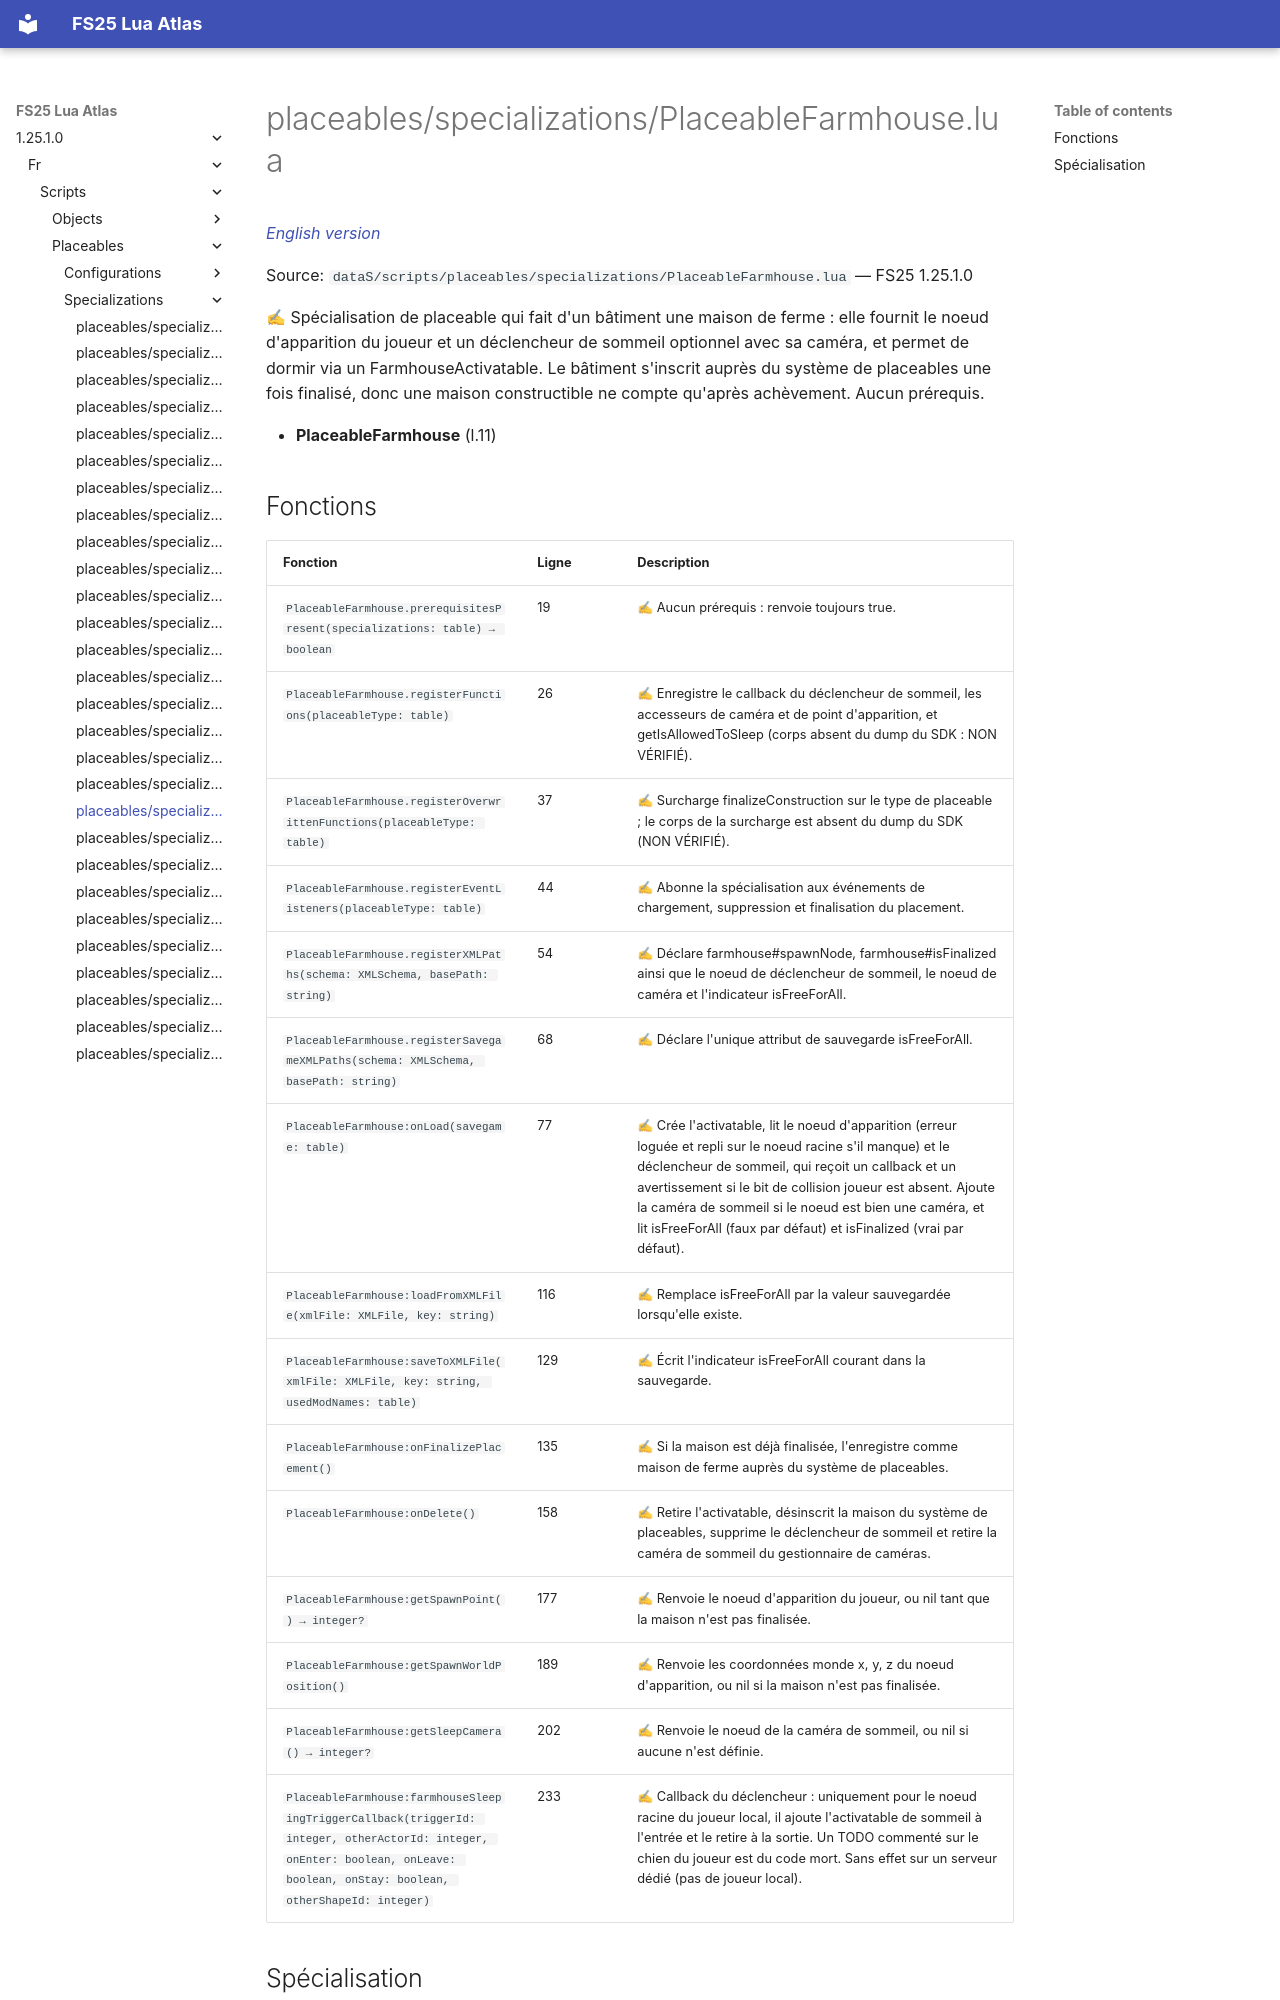

repository: Tim0219800/fs25-lua-atlas · page: 1.25.1.0/fr/scripts/placeables/specializations/PlaceableFarmhouse.html · generator: mkdocs

# placeables/specializations/PlaceableFarmhouse.lua

*[English version](../../../../scripts/placeables/specializations/PlaceableFarmhouse.md)*

Source: `dataS/scripts/placeables/specializations/PlaceableFarmhouse.lua` — FS25 1.25.1.0

✍ Spécialisation de placeable qui fait d'un bâtiment une maison de ferme : elle fournit le noeud d'apparition du joueur et un déclencheur de sommeil optionnel avec sa caméra, et permet de dormir via un FarmhouseActivatable. Le bâtiment s'inscrit auprès du système de placeables une fois finalisé, donc une maison constructible ne compte qu'après achèvement. Aucun prérequis.

- **PlaceableFarmhouse** (l.11)
